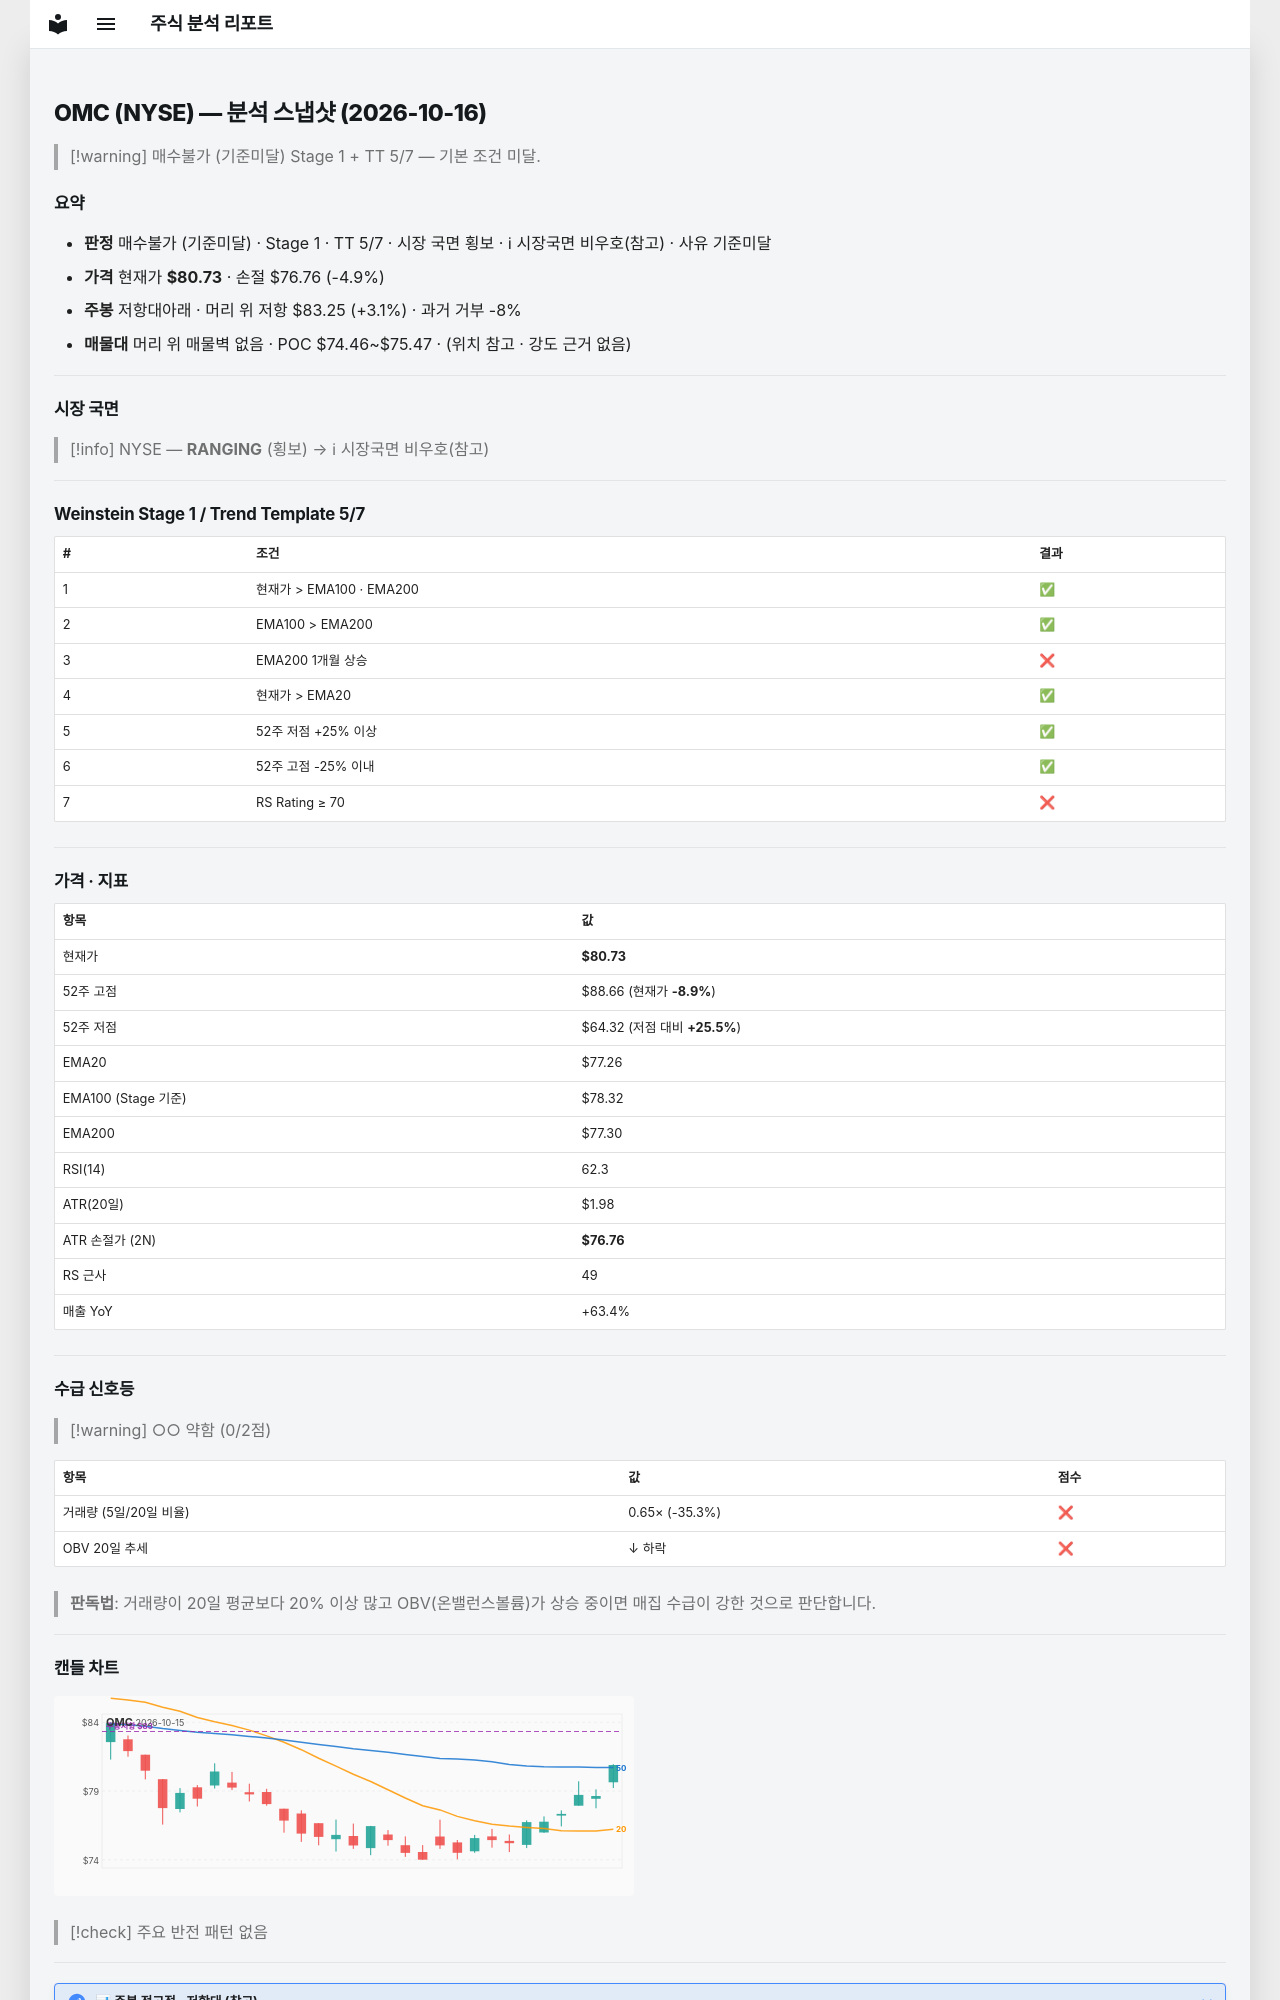

repository: soloandco/stock-reports · page: snapshots/OMC-2026-10-16/index.html · generator: mkdocs

---
type: analysis-snapshot
title: OMC 분석 스냅샷
ticker: OMC
market: NYSE
created: 2026-10-16
updated: 2026-10-16
bar-date: 2026-10-15
verdict: 매수불가
verdict-reason: 기준미달
real-rr: 0.63
sma50-gap-pct: 4.5
weekly-position: 저항대아래
weekly-overhead-price: 83.25
weekly-overhead-pct: 3.1
stage: 1
trend-template-score: 5
tt-max: 7
ma-set: ema-20-100-200
price: 80.7300033569336
stop-price: 76.76410223167946
market-regime: RANGING
supply-demand-score: 0/2
supply-demand-label: 약함
status: tracking
tags:
  - stock-agent
  - watchlist
  - OMC
  - analysis
related:
  - "[[analysis-template]]"
---

# OMC (NYSE) — 분석 스냅샷 (2026-10-16)

> [!warning] 매수불가 (기준미달)
> Stage 1 + TT 5/7 — 기본 조건 미달.

## 요약

- **판정** 매수불가 (기준미달) · Stage 1 · TT 5/7 · 시장 국면 횡보 · ℹ 시장국면 비우호(참고) · 사유 기준미달
- **가격** 현재가 **$80.73** · 손절 $76.76 (-4.9%)
- **주봉** 저항대아래 · 머리 위 저항 $83.25 (+3.1%) · 과거 거부 -8%
- **매물대** 머리 위 매물벽 없음 · POC $74.46~$75.47 · (위치 참고 · 강도 근거 없음)

---

## 시장 국면

> [!info] NYSE — **RANGING** (횡보) → ℹ 시장국면 비우호(참고)

---

## Weinstein Stage 1 / Trend Template 5/7

| # | 조건 | 결과 |
|---|------|------|
| 1 | 현재가 > EMA100 · EMA200 | ✅ |
| 2 | EMA100 > EMA200 | ✅ |
| 3 | EMA200 1개월 상승 | ❌ |
| 4 | 현재가 > EMA20 | ✅ |
| 5 | 52주 저점 +25% 이상 | ✅ |
| 6 | 52주 고점 -25% 이내 | ✅ |
| 7 | RS Rating ≥ 70 | ❌ |

---

## 가격 · 지표

| 항목 | 값 |
|------|---|
| 현재가 | **$80.73** |
| 52주 고점 | $88.66 (현재가 **-8.9%**) |
| 52주 저점 | $64.32 (저점 대비 **+25.5%**) |
| EMA20 | $77.26 |
| EMA100 (Stage 기준) | $78.32 |
| EMA200 | $77.30 |
| RSI(14) | 62.3 |
| ATR(20일) | $1.98 |
| ATR 손절가 (2N) | **$76.76** |
| RS 근사 | 49 |
| 매출 YoY | +63.4% |

---
## 수급 신호등

> [!warning] ○○ 약함 (0/2점)

| 항목 | 값 | 점수 |
|------|------|------|
| 거래량 (5일/20일 비율) | 0.65× (-35.3%) | ❌ |
| OBV 20일 추세 | ↓ 하락 | ❌ |

> **판독법**: 거래량이 20일 평균보다 20% 이상 많고 OBV(온밸런스볼륨)가 상승 중이면 매집 수급이 강한 것으로 판단합니다.

---
